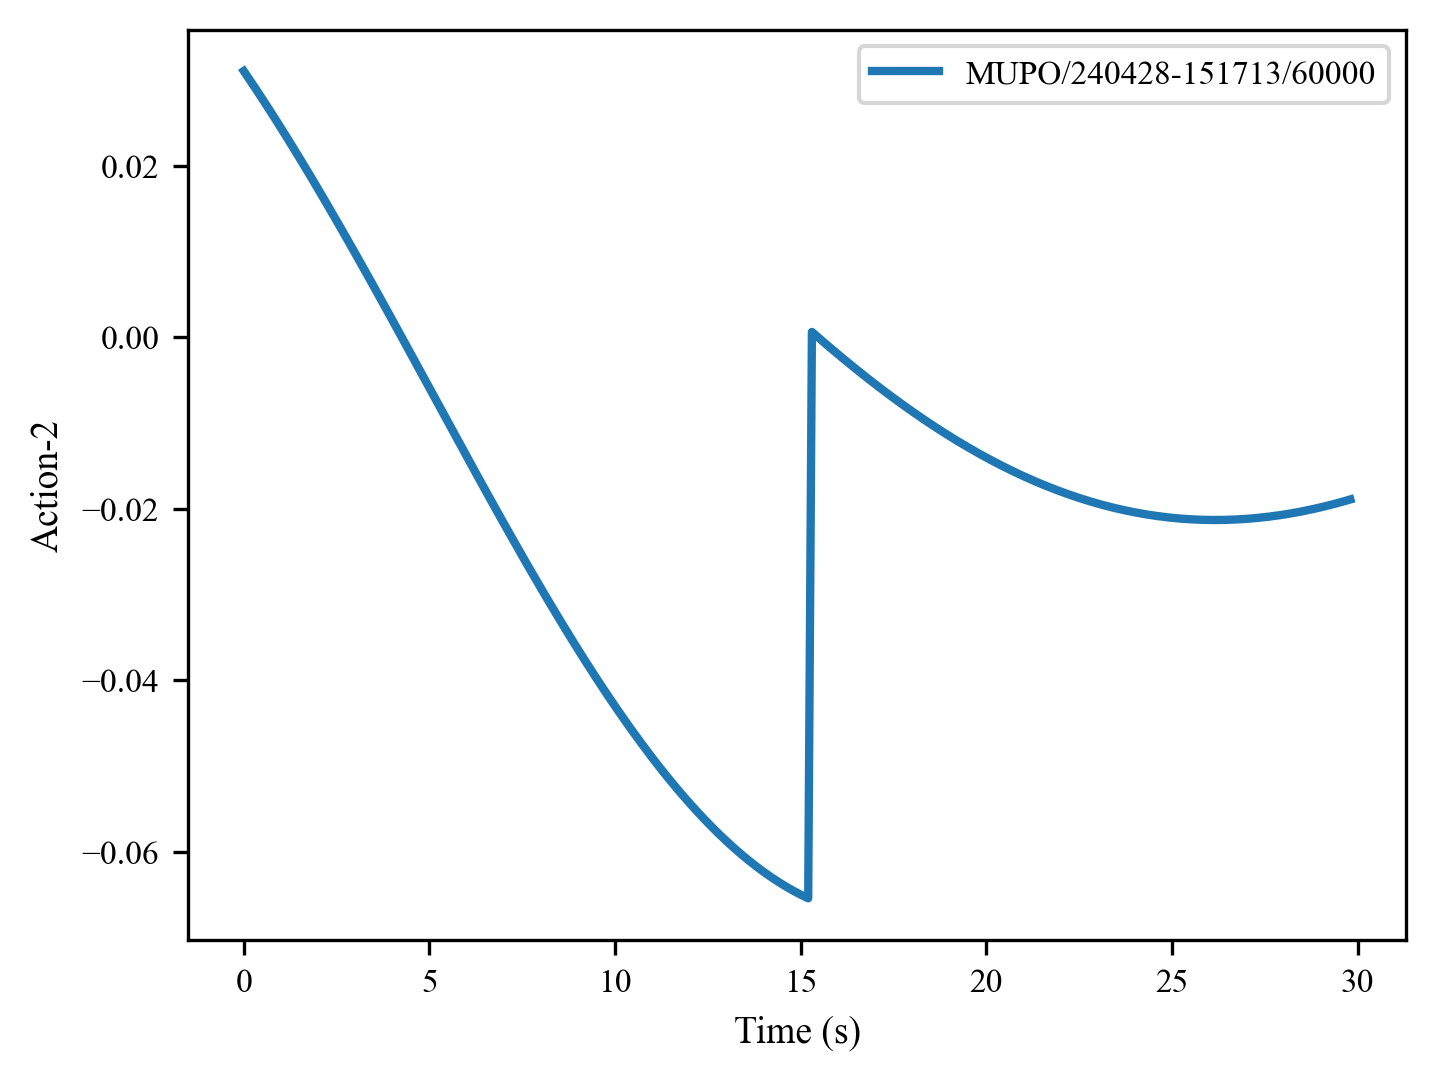

The data file committed next to this chart (first rows):
, 0, 1, 2, 3, 4, 5, 6, 7, 8, 9, 10, 11, 12, 13, 14, 15, 16, 17, 18, 19, 20, 21, 22
0, 0.03104, 0.0304, 0.02976, 0.02911, 0.02845, 0.02779, 0.02712, 0.02645, 0.02578, 0.0251, 0.02441, 0.02372, 0.02302, 0.02232, 0.02162, 0.02091, 0.02019, 0.01947, 0.01875, 0.01802, 0.01729, 0.01656, 0.01582
